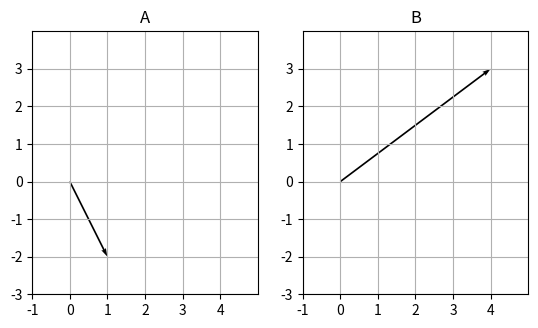

This chart was generated by the following Python code:
# 다수의 서브플롯 사용하기
import numpy as np
import matplotlib.pyplot as plt

# 백터 A, B 생성
A = np.array([1,-2])
B = np.array([4,3])

# 1개의 행과 2개의 열을 가진 서브플롯 생성
f, ax = plt.subplots(1,2)

# 인덱스를 사용해서 각 서브플롯을 사용하고 상단에 텍스트 추가
ax[0].title.set_text('A')
ax[1].title.set_text('B')

# 각 서브플롯에 시작점이 (0,0)인 벡터를 그린다.
ax[0].quiver(0,0, A[0],A[1], angles='xy', scale_units='xy', scale=1)
ax[1].quiver(0,0, B[0],B[1], angles='xy', scale_units='xy', scale=1)

# 서브플롯별 그리드를 생성
start_x = -1
end_x = 5
start_y = -3
end_y = 4

for i in range(2):
   ax[i].axis([start_x, end_x, start_y, end_y])
   ax[i].set_xticks(range(start_x, end_x))
   ax[i].set_yticks(range(start_y, end_y))
   ax[i].grid(True)
   ax[i].set_aspect('equal', adjustable='box')

plt.show()
